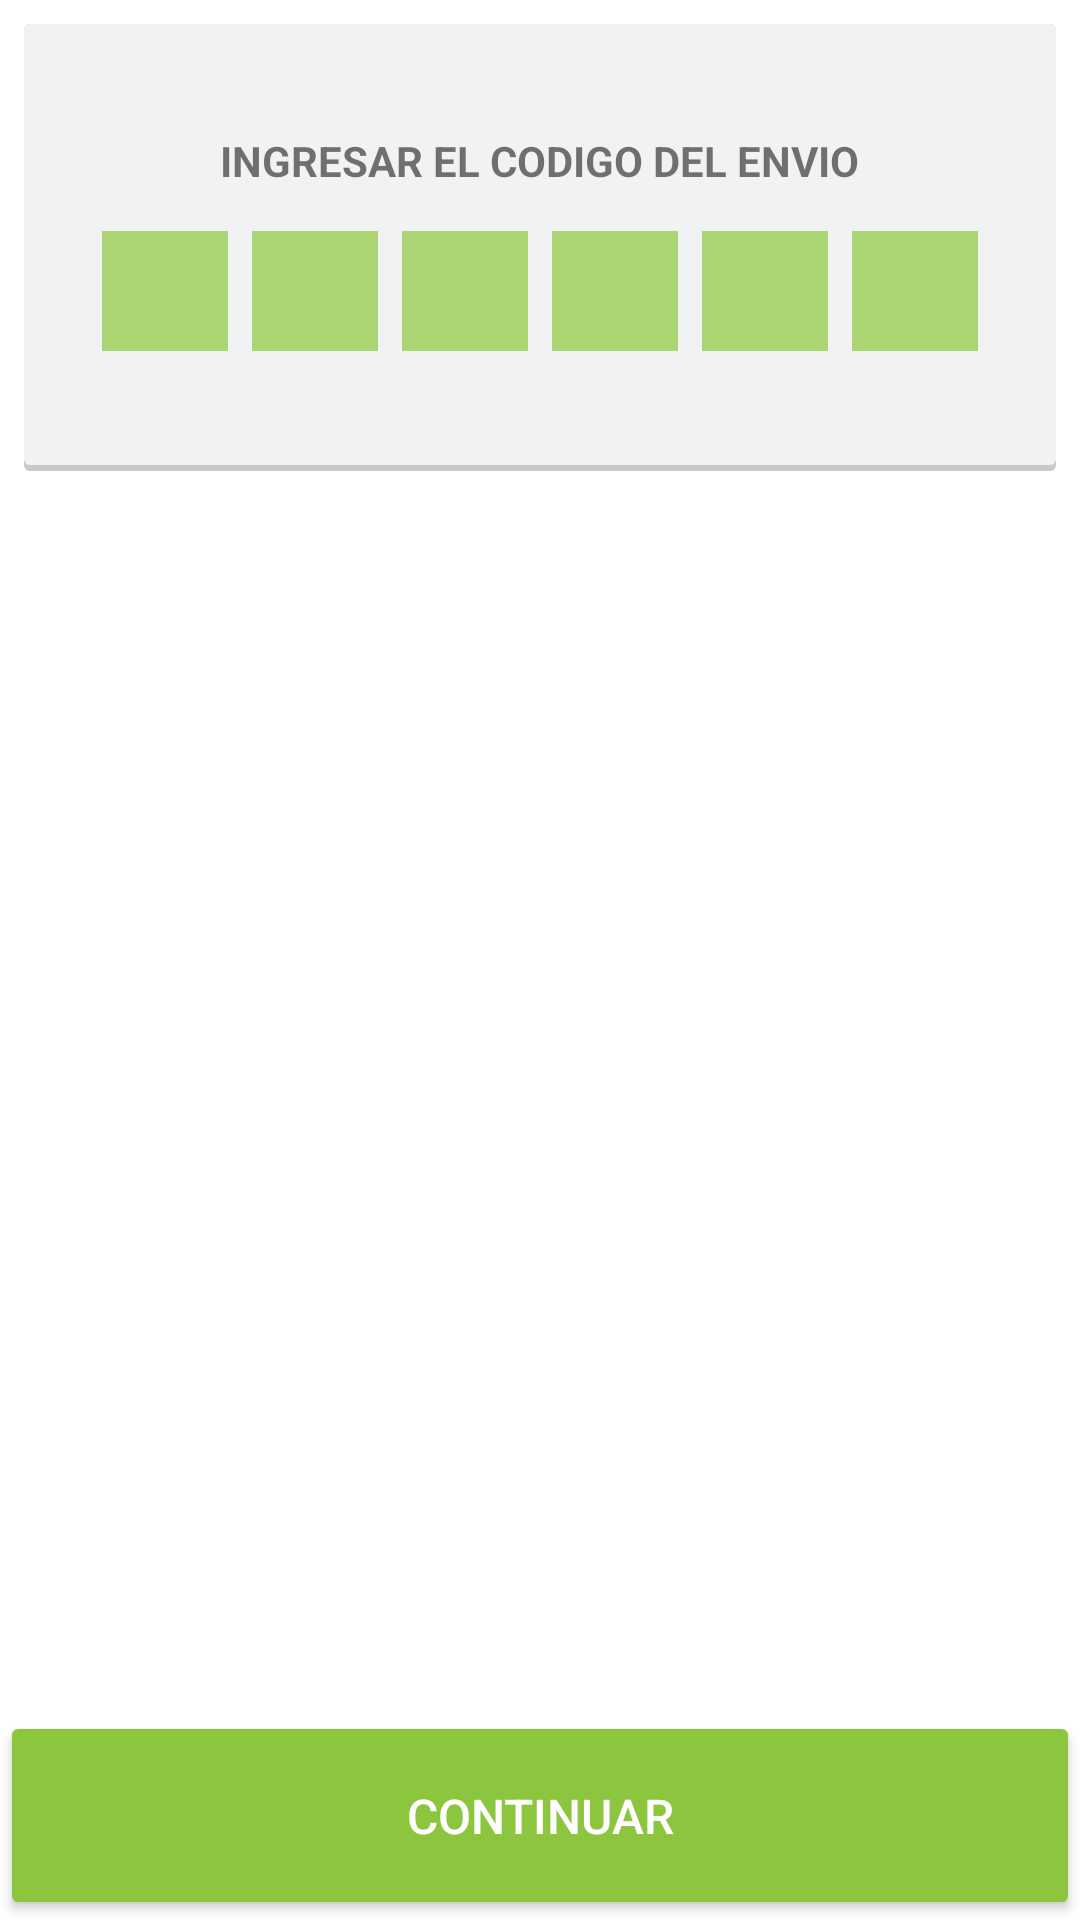

Produce the Android XML layout that renders to this screen, including the resource entries it uses.
<!-- AndroidManifest.xml: application theme AppTheme -->
<!-- res/layout/fragment_transaction_code.xml -->
<RelativeLayout xmlns:android="http://schemas.android.com/apk/res/android"
    xmlns:tools="http://schemas.android.com/tools"
    android:layout_width="match_parent"
    android:layout_height="match_parent"
    android:background="@android:color/white"
    tools:context="net.iantech.android.remitee.AgentCodeFragment">

    <LinearLayout
        android:layout_width="match_parent"
        android:layout_height="wrap_content"
        android:orientation="vertical"
        android:paddingTop="@dimen/card_padding"
        android:paddingBottom="@dimen/card_padding"
        android:layout_margin="@dimen/main_button_margin"
        android:layout_marginTop="@dimen/pin_content_layout_padding"
        android:background="@drawable/card_gray_background">

        <TextView
            android:id="@+id/agent_code_title"
            android:layout_width="wrap_content"
            android:layout_height="wrap_content"
            android:layout_gravity="center"
            android:layout_marginBottom="@dimen/pin_label_margin"
            android:gravity="center_horizontal"
            android:text="@string/enter_transaction_code"
            android:textStyle="bold" />

        <LinearLayout
            android:id="@+id/trxcode_layout"
            android:layout_width="match_parent"
            android:layout_height="wrap_content"
            android:layout_gravity="center_horizontal"
            android:gravity="center_horizontal"
            android:orientation="horizontal">

            <EditText
                android:id="@+id/trxcode_first_edittext"
                style="@style/pin_edittext_style"
                android:layout_width="wrap_content"
                android:layout_height="@dimen/pin_content_layout_padding"
                android:contentDescription="@string/enter_agent_code_desc"
                android:inputType="textCapCharacters|textPassword"
                android:nextFocusForward="@+id/trxcode_second_edittext" />

            <EditText
                android:id="@+id/trxcode_second_edittext"
                style="@style/pin_edittext_style"
                android:layout_width="wrap_content"
                android:layout_height="@dimen/pin_content_layout_padding"
                android:contentDescription="@string/enter_agent_code_desc"
                android:inputType="textCapCharacters|textPassword"
                android:nextFocusForward="@+id/trxcode_third_edittext" />

            <EditText
                android:id="@+id/trxcode_third_edittext"
                style="@style/pin_edittext_style"
                android:layout_width="wrap_content"
                android:layout_height="@dimen/pin_content_layout_padding"
                android:contentDescription="@string/enter_agent_code_desc"
                android:inputType="textCapCharacters|textPassword"
                android:nextFocusForward="@+id/trxcode_forth_edittext" />

            <EditText
                android:id="@+id/trxcode_forth_edittext"
                style="@style/pin_edittext_style"
                android:layout_width="wrap_content"
                android:layout_height="@dimen/pin_content_layout_padding"
                android:contentDescription="@string/enter_agent_code_desc"
                android:inputType="textCapCharacters|textPassword"
                android:nextFocusForward="@+id/trxcode_fifth_edittext" />

            <EditText
                android:id="@+id/trxcode_fifth_edittext"
                style="@style/pin_edittext_style"
                android:layout_width="wrap_content"
                android:layout_height="@dimen/pin_content_layout_padding"
                android:contentDescription="@string/enter_agent_code_desc"
                android:inputType="textCapCharacters|textPassword"
                android:nextFocusForward="@+id/trxcode_sixth_edittext" />

            <EditText
                android:id="@+id/trxcode_sixth_edittext"
                style="@style/pin_edittext_style"
                android:layout_width="wrap_content"
                android:layout_height="@dimen/pin_content_layout_padding"
                android:contentDescription="@string/enter_agent_code_desc"
                android:inputType="textCapCharacters|textPassword" />
        </LinearLayout>
    </LinearLayout>

    <EditText
        android:id="@+id/trxcode_hidden_edittext"
        android:layout_width="1dp"
        android:layout_height="1dp"
        android:layout_gravity="center_horizontal"
        android:background="@null"
        android:contentDescription="@string/enter_agent_code_desc"
        android:cursorVisible="false"
        android:gravity="center_horizontal"
        android:inputType="textCapCharacters|textPassword"
        android:maxLength="6"
        android:textColor="#00000000" />

    <Button
        android:id="@+id/validateTransactionCodeButton"
        android:layout_width="match_parent"
        android:layout_height="wrap_content"
        android:layout_alignParentBottom="true"
        android:paddingBottom="@dimen/main_button_vertical_padding"
        android:paddingTop="@dimen/main_button_vertical_padding"
        android:text="@string/action_continue"
        android:textSize="@dimen/button_textsize"
        android:theme="@style/AppTheme.RaisedButton.Accent" />
</RelativeLayout>
<!-- resources referenced by this layout -->
<resources>
  <dimen name="button_textsize">16sp</dimen>
  <dimen name="card_padding">36dp</dimen>
  <dimen name="main_button_margin">16dp</dimen>
  <dimen name="main_button_vertical_padding">24dp</dimen>
  <dimen name="pin_content_layout_padding">40dp</dimen>
  <dimen name="pin_label_margin">10dp</dimen>
  <!-- drawable card_gray_background (drawable) -->
  <?xml version="1.0" encoding="utf-8"?>
  <layer-list xmlns:android="http://schemas.android.com/apk/res/android">
      <item>
          <shape android:shape="rectangle">
              <solid android:color="#CABBBBBB"/>
              <corners android:radius="2dp" />
          </shape>
      </item>
  
      <item
          android:left="0dp"
          android:right="0dp"
          android:top="0dp"
          android:bottom="2dp">
          <shape android:shape="rectangle">
              <solid android:color="#f0f2f4"/>
              <corners android:radius="2dp" />
          </shape>
      </item>
  </layer-list>
  <string name="action_continue">Continuar</string>
  <string name="enter_agent_code_desc">INGRESAR CODIGO DE AGENTE</string>
  <string name="enter_transaction_code">INGRESAR EL CODIGO DEL ENVIO</string>
  <style name="AppTheme.RaisedButton.Accent">
          <item name="colorButtonNormal">@color/colorAccent</item>
          <item name="colorControlHighlight">@color/colorHighlight</item>
      </style>
  <style name="pin_edittext_style">
          <item name="android:gravity">center</item>
          <item name="android:cursorVisible">false</item>
          <item name="android:maxLength">1</item>
          <item name="android:minEms">2</item>
          <item name="android:background">@color/colorAccentLight</item>
          <item name="android:layout_margin">@dimen/pin_margin</item>
          <item name="android:focusable">true</item>
          <item name="android:focusableInTouchMode">true</item>
      </style>
  <style name="AppTheme" parent="Theme.AppCompat.Light.DarkActionBar">
          
          <item name="colorPrimary">@color/colorPrimary</item>
          <item name="colorPrimaryDark">@color/colorPrimaryDark</item>
          <item name="colorAccent">@color/colorAccent</item>
          <item name="colorControlNormal">#c5c5c5</item>
          <item name="colorControlActivated">@color/colorAccent</item>
          <item name="colorControlHighlight">@color/colorAccent</item>
          <item name="android:windowMinWidthMajor">95%</item>
          <item name="android:windowMinWidthMinor">95%</item>
      </style>
  <color name="colorAccent">#8cc63e</color>
  <color name="colorHighlight">#DFEFCA</color>
  <color name="colorAccentLight">#ABD572</color>
  <dimen name="pin_margin">4dp</dimen>
  <color name="colorPrimary">#4b5566</color>
  <color name="colorPrimaryDark">#39414f</color>
</resources>
